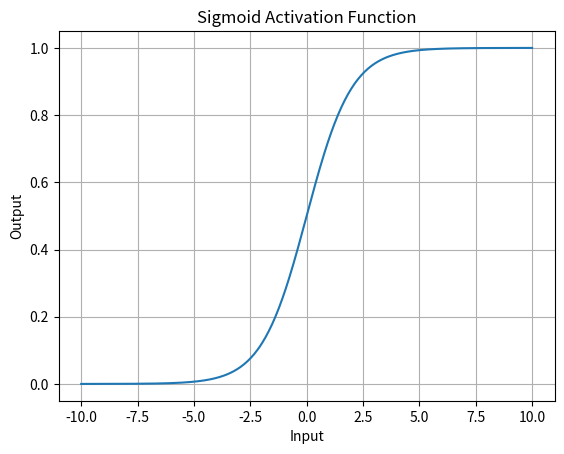

This chart was generated by the following Python code:
import numpy as np
import matplotlib.pyplot as plt

def sigmoid(x):
    """
    Compute the sigmoid of x
    """
    return 1 / (1 + np.exp(-x))

def main():
    # Example input
    inputs = np.array([-10, -5, 0, 5, 10])
    
    # Apply sigmoid function
    outputs = sigmoid(inputs)
    
    print("Inputs: ", inputs)
    print("Sigmoid Outputs: ", outputs)
    
    # Visualize the Sigmoid function
    x_values = np.linspace(-10, 10, 400)
    y_values = sigmoid(x_values)
    
    plt.plot(x_values, y_values)
    plt.title('Sigmoid Activation Function')
    plt.xlabel('Input')
    plt.ylabel('Output')
    plt.grid(True)
    plt.show()

if __name__ == "__main__":
    main()
